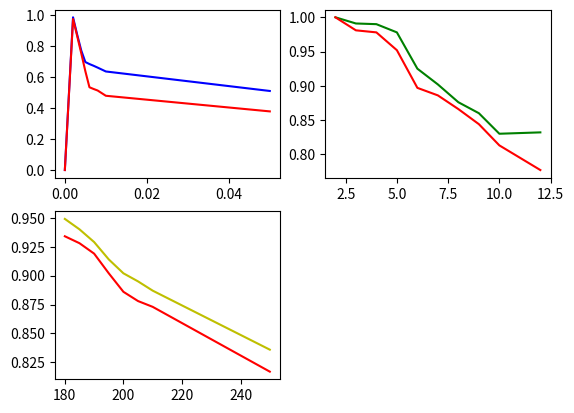

This chart was generated by the following Python code:
# -*- coding: utf-8 -*-
import matplotlib.pyplot as plt
#learningRate
x1=[0,0.002,0.003,0.004,0.005,0.006,0.007,0.008,0.01,0.05]
#x1_1=[1.5,1.1,0.9,0.4,0.1,0.07,0.05,0.03,0.01,0.007,0.003,0.002,0.0015,0.001,0]
tr_ks_learningRate=[0,0.987,0.876,0.773,0.698,0.685,0.674,0.662,0.637,0.511]
val_ks_learningRate=[0,0.976,0.867,0.755,0.639,0.535,0.524,0.514,0.480,0.379]
#tr_ks_learningRate=[0,]
#val_ks_learningRate=[0,]
#tr_ks_learningRate=[0,1,0.99,0.924,0.726,0.687,0.493,0.393,0.29,0.197,0.186,0.1547]
#val_ks_learningRate=[0,1,0.983,0.973,0.885,0.854,0.611,0.575,0.186,0.403,0.094,0.274]
#tr_ks_learningRate=[0,1,0.987,0.935,0.837,0.693,0.640,0.455,0.377,0.329,0.301,0.228,0.178,0.193,0.158]
#val_ks_learningRate=[0,1,0.976,0.958,0.915,0.795,0.694,0.332,0.496,0.185,0.163,0.117,0.344,0.174,0.089]
#tr_ks_learningRate=[0.9147,0.7144,0.57568,0.39122,0.2246,0.2102,0.1381,0.1298,0.12651,0.1047,0.1205,0.1056,0.1043,0.0742,0]
#val_ks_learningRate=[0.77933,0.712,0.6078,0.5261,0.2479,0.2301,0.1393,0.1525,0.083,0.1344,0.1026,0.1104,0.1868,0.03861,0]

#maxDepth
#原则还是尽可能的使用特征吧！树的深度尽量深！但是要满足完全生长二叉树的2^k-1的公式啊！
x2=[2,3,4,5,6,7,8,9,10,12]
tr_ks_maxDepth=[1.0,0.991,0.990,0.978,0.925,0.902,0.876,0.860,0.830,0.832]
val_ks_maxDepth=[1.0,0.981,0.978,0.952,0.897,0.886,0.866,0.844,0.813,0.777]
#tr_ks_maxDepth=[]
#val_ks_maxDepth=[]
#tr_ks_maxDepth=[0.999,0.980,0.962,0.965,0.968,0.951,0.942,0.924,0.923,0.923,0.954,0.961,0.989]
#val_ks_maxDepth=[0.999,0.985,0.98,0.982,0.973,0.978,0.974,0.973,0.953,0.918,0.937,0.844,0.542]
#tr_ks_maxDepth=[0.954,0.955,0.946,0.944,0.935,0.935,0.931,0.942,0.958,0.966,0.979,0.995,0.998]
#val_ks_maxDepth=[0.970,0.970,0.964,0.963,0.959,0.953,0.941,0.912,0.873,0.897,0.7716,0.683,0.578]
#tr_ks_maxDepth=[0.866,0.8084,0.7050,0.6528,0.715,0.7841,0.842,0.934,0.97]
#val_ks_maxDepth=[0.906,0.8982,0.857,0.7612,0.714,0.7082,0.655,0.5942,0.548]

#n_Estimators
x3=[180,185,190,195,200,205,210,250]
tr_ks_nE=[0.949,0.940,0.929,0.914,0.902,0.895,0.887,0.836]
val_ks_nE=[0.934,0.928,0.919,0.902,0.886,0.878,0.873,0.817]
#tr_ks_nE=[]
#val_ks_nE=[]
#tr_ks_nE=[1,1,0.997,0.993,0.981,0.971,0.968,0.95,0.917,0.874,0.832,]
#val_ks_nE=[1,1,0.999,0.991,0.985,0.981,0.978,0.975,0.969,0.938,0.923]
#tr_ks_nE=[1,1,0.997,0.994,0.988,0.949,0.928,0.897,0.817,0.789,0.760,0.68]
#val_ks_nE=[1,1,0.981,0.976,0.956,0.942,0.937,0.930,0.913,0.902,0.895,0.86]
#tr_ks_nE=[1,0.995,0.9676,0.9,0.8,0.73,0.7150,0.687]
#val_ks_nE=[1,0.94,0.8471,0.77,0.74,0.719,0.717,0.676]

#plot
ax1=plt.subplot(2,2,1)
#1
ax1.plot(x1,tr_ks_learningRate,c='b')
ax1.plot(x1,val_ks_learningRate,c='r')
#ax1.xticks(x1)
#2
ax2=plt.subplot(2,2,2)
ax2.plot(x2,tr_ks_maxDepth,c='g')
ax2.plot(x2,val_ks_maxDepth,c='r')
#ax2.xticks(x2)
#3
ax3=plt.subplot(2,2,3)
ax3.plot(x3,tr_ks_nE,c='y')
ax3.plot(x3,val_ks_nE,c='r')
#ax3.xticks(x3)
#show()
plt.show()